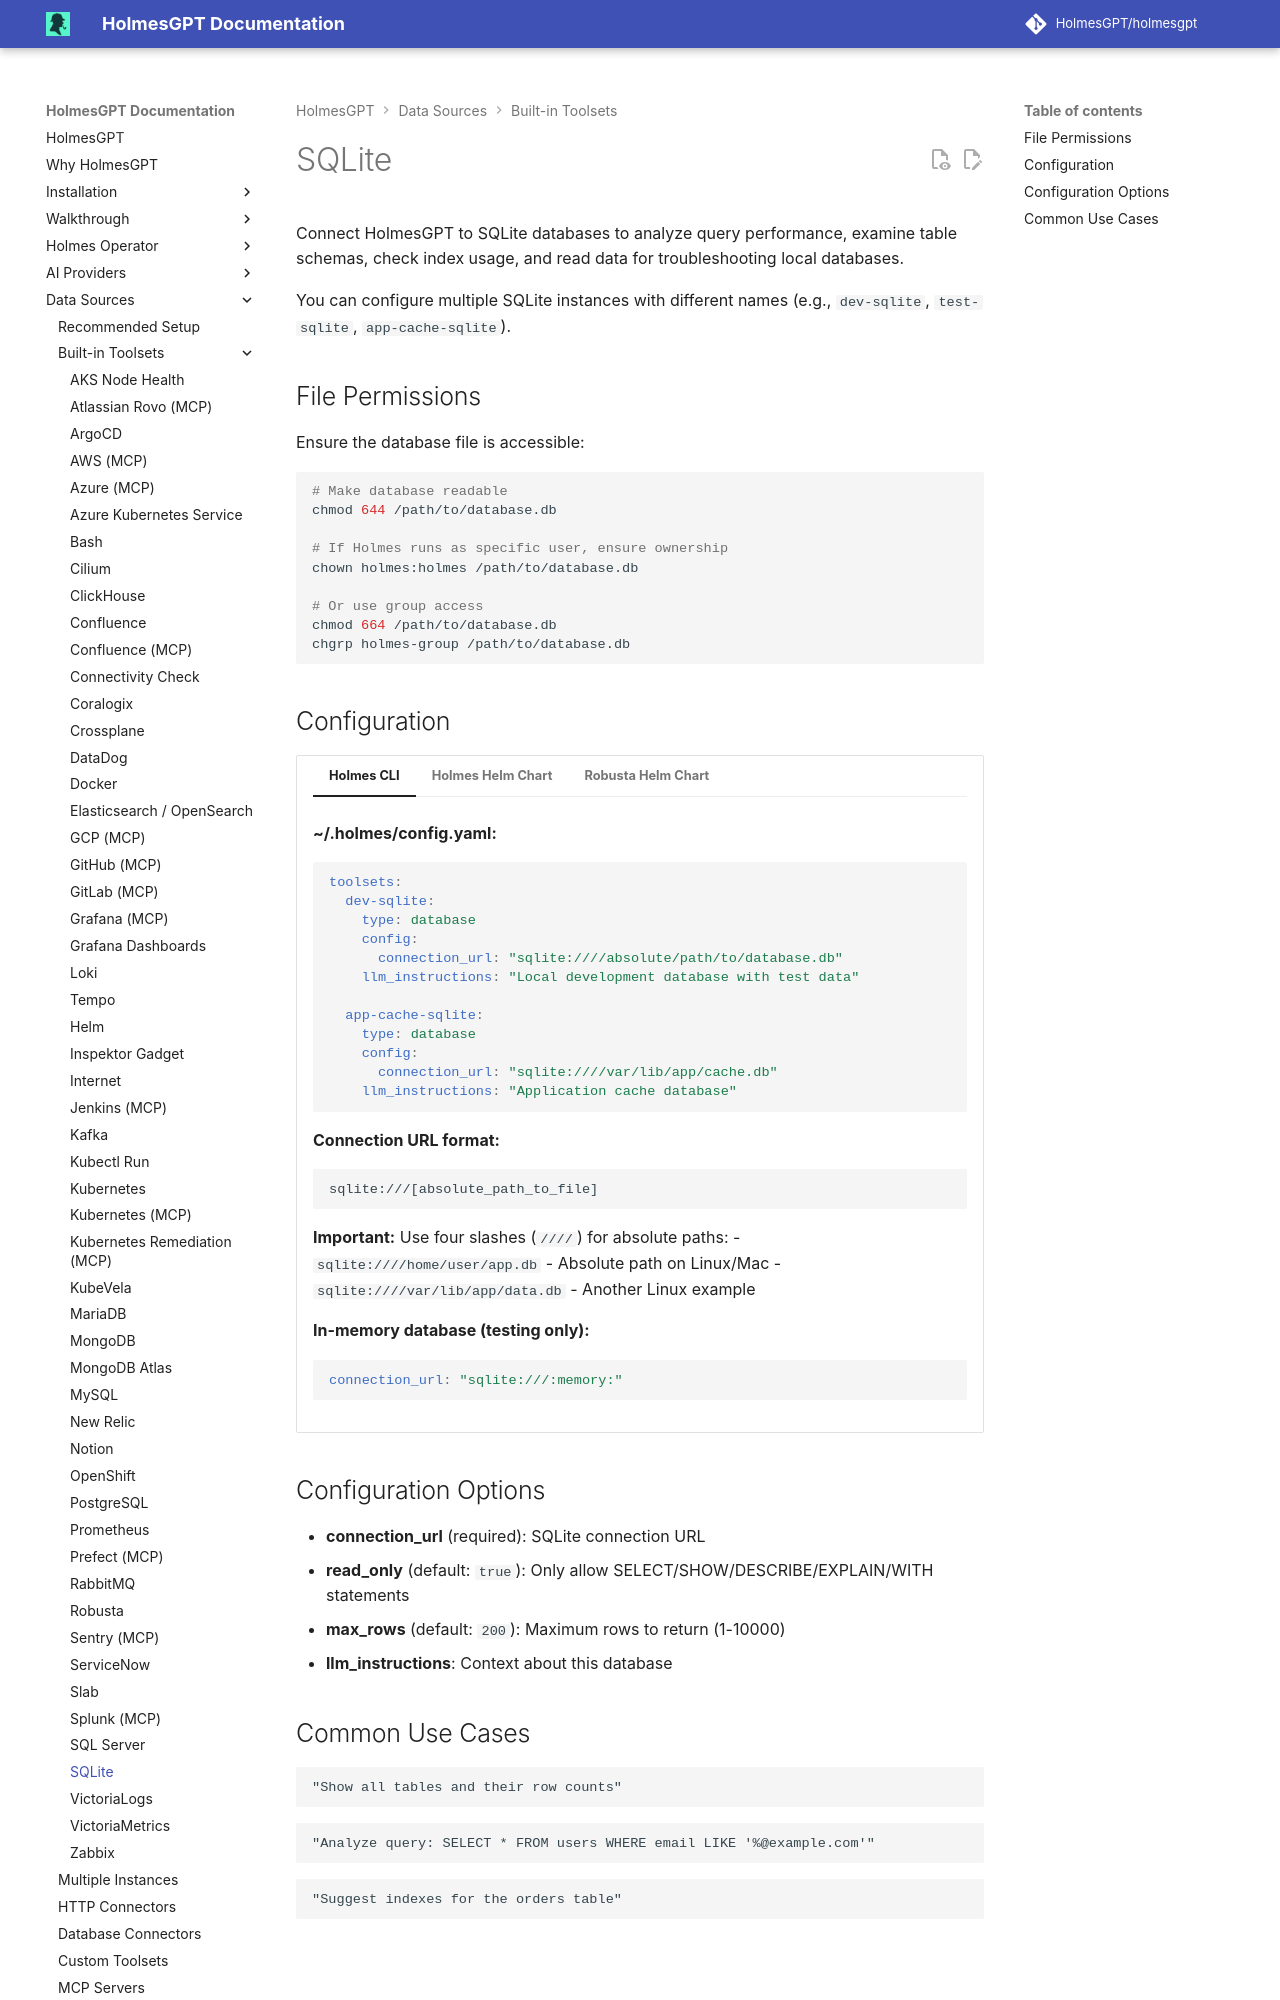

repository: mochengqian/TracePilot · page: dev/data-sources/builtin-toolsets/database-sqlite/index.html · generator: mkdocs

# SQLite

Connect HolmesGPT to SQLite databases to analyze query performance, examine table schemas, check index usage, and read data for troubleshooting local databases.

You can configure multiple SQLite instances with different names (e.g., `dev-sqlite`, `test-sqlite`, `app-cache-sqlite`).

## File Permissions

Ensure the database file is accessible:

```bash
# Make database readable
chmod 644 /path/to/database.db

# If Holmes runs as specific user, ensure ownership
chown holmes:holmes /path/to/database.db

# Or use group access
chmod 664 /path/to/database.db
chgrp holmes-group /path/to/database.db
```
